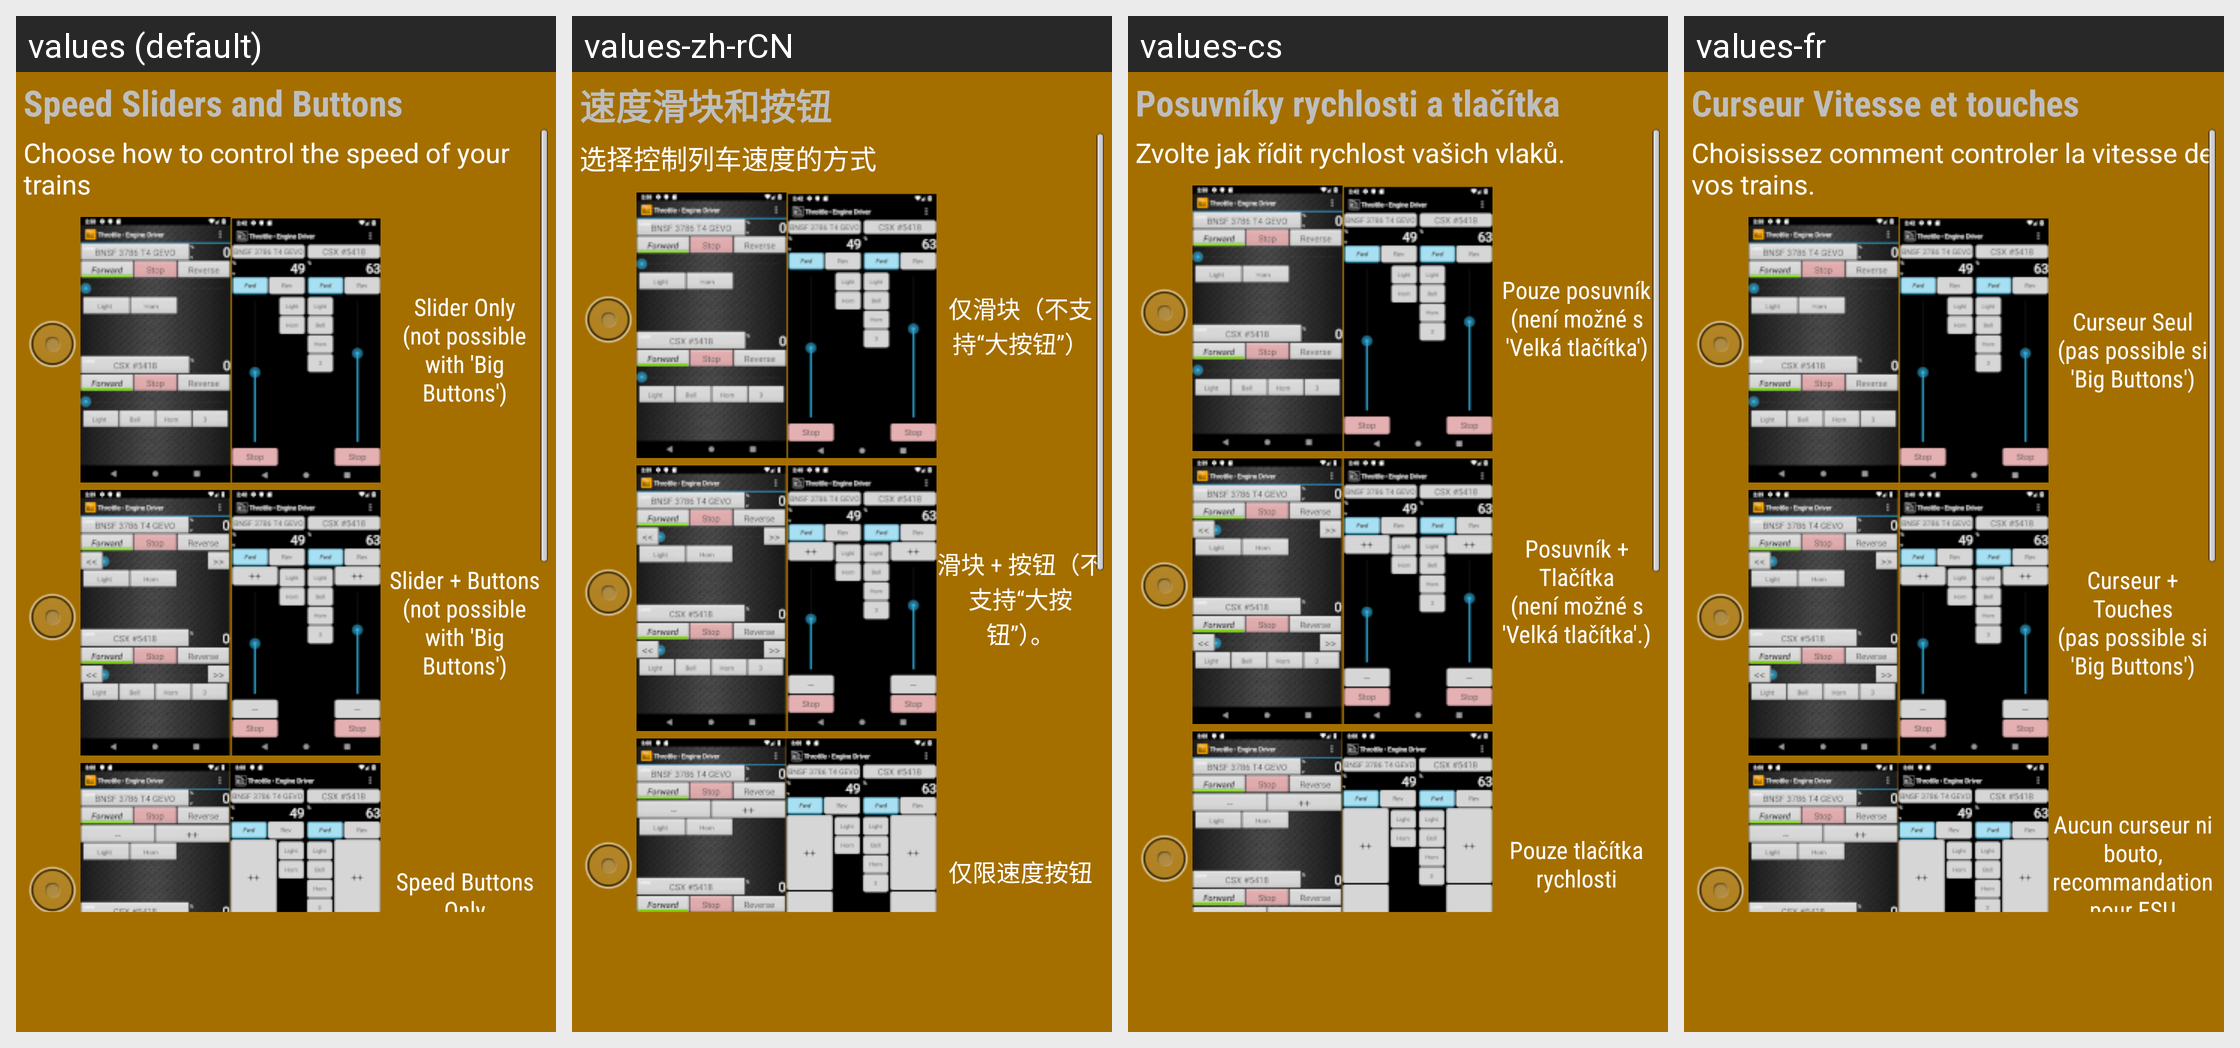

The Android screen above is rendered under several locales of the same app. Produce the string resources it draws, with the default and per-locale values.
Android screen res/layout/intro_buttons.xml rendered under 4 locales, left to right: values (default), values-zh-rCN, values-cs, values-fr. Device: Nexus 5 (rendered at 1080×1920; each locale shown at half size, 540×960, under a caption strip naming it); theme app_splash.
Other locales in the repository, not shown: values-ca, values-de, values-de-rAT, values-de-rCH, values-de-rLI, values-en-rAU, values-en-rCA, values-en-rGB, values-en-rIN, values-en-rNZ, values-en-rSG, values-es, values-fr-rCA, values-it, values-ja, values-pt.
Strings drawn on this screen, with the default value and each locale's value (text and hints the layout hard-codes, and strings that could not be matched under every locale, appear in the picture but are not listed):

introButtonsTitle
  values: Speed Sliders and Buttons
  values-zh-rCN: 速度滑块和按钮
  values-cs: Posuvníky rychlosti a tlačítka
  values-fr: Curseur Vitesse et touches

introButtonsSummary
  values: Choose how to control the speed of your trains
  values-zh-rCN: 选择控制列车速度的方式
  values-cs: Zvolte jak řídit rychlost vašich vlaků.
  values-fr: Choisissez comment controler la vitesse de vos trains.

introButtonsSlider
  values: Slider Only
      (not possible with 'Big Buttons')
  values-zh-rCN: 仅滑块（不支持“大按钮”）
  values-cs: Pouze posuvník
      (není možné s 'Velká tlačítka')
  values-fr: Curseur Seul
      (pas possible si 'Big Buttons')

introButtonsSliderAndButtons
  values: Slider + Buttons
      (not possible with 'Big Buttons')
  values-zh-rCN: 滑块 + 按钮（不支持“大按钮”）。
  values-cs: Posuvník + Tlačítka
      (není možné s 'Velká tlačítka'.)
  values-fr: Curseur + Touches
      (pas possible si 'Big Buttons')

introButtonsNoSlider
  values: Speed Buttons Only
  values-zh-rCN: 仅限速度按钮
  values-cs: Pouze tlačítka rychlosti
  values-fr: Aucun curseur ni bouto, recommandation pour ESU MobileControl Pro ou 2 ESU
